Run: headless pygame with SDL's dummy video driver; simulated clock (each Clock.tick advances the game by its frame time, no real sleeping); random seed 0; keys injected as events and as key.get_pressed() state; no mouse input.
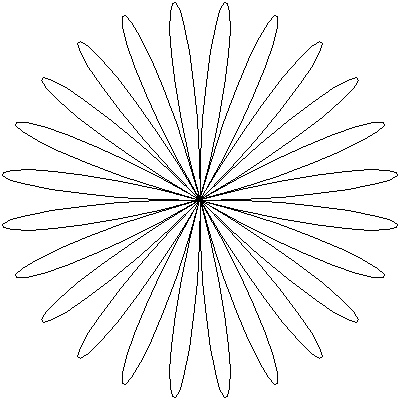
Frame 1 of 4 · flips 1–60 · no input
Frame 2 of 4 · flips 61–180 · tapped SPACE, RETURN · held RIGHT (→), D · screen unchanged from frame 1, image omitted
Frame 3 of 4 · flips 181–300 · held DOWN (↓), S · screen unchanged from frame 2, image omitted
Frame 4 of 4 · flips 301–420 · held LEFT (←), A, UP (↑), W · screen unchanged from frame 3, image omitted

The pygame program that drew these frames:

import pygame
from math import sin, cos, radians

screen = pygame.display.set_mode((400,400))
pygame.display.set_caption("kukka")

screen.fill((255,255,255))

def drawRhodoneaCurve(n, koko):
    pisteet = []
    for i in range(0, 361):
        r = koko * sin(radians(n*i))

        x = r * cos(radians(i))
        y = r * sin(radians(i))

        list.append(pisteet, (400 / 2 + x, 400 / 2 + y))
    
    pygame.draw.lines(screen, (0,0,0), False, pisteet, 1)

peli = True
while peli:
    for event in pygame.event.get() : 
        if event.type == pygame.QUIT : 
            peli = False   
  
    def drawPattern():
        drawRhodoneaCurve(12, 200)
    drawPattern()

    pygame.display.update() 

pygame.QUIT()
